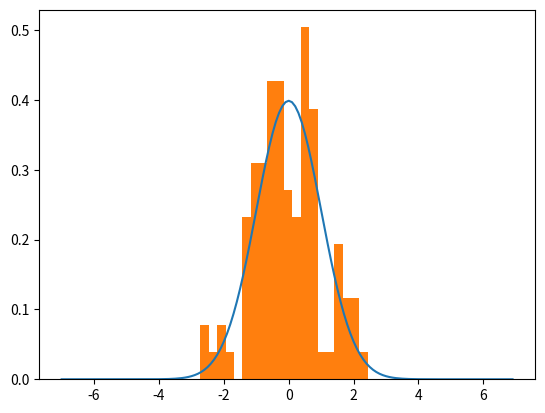

Write Python code to recreate this figure.
import numpy as np
import matplotlib.pyplot as plt


pts = np.random.normal(0.0, 1.0, 100)

u = 0
sigma = 1
x = np.arange(-7, 7, 0.1)
y = np.multiply(np.power(np.sqrt(2 * np.pi) * sigma, -1), np.exp(-np.power(x - u, 2) / 2 * sigma ** 2))

plt.plot(x, y)
plt.hist(pts, bins=20, density=True)
plt.show()
